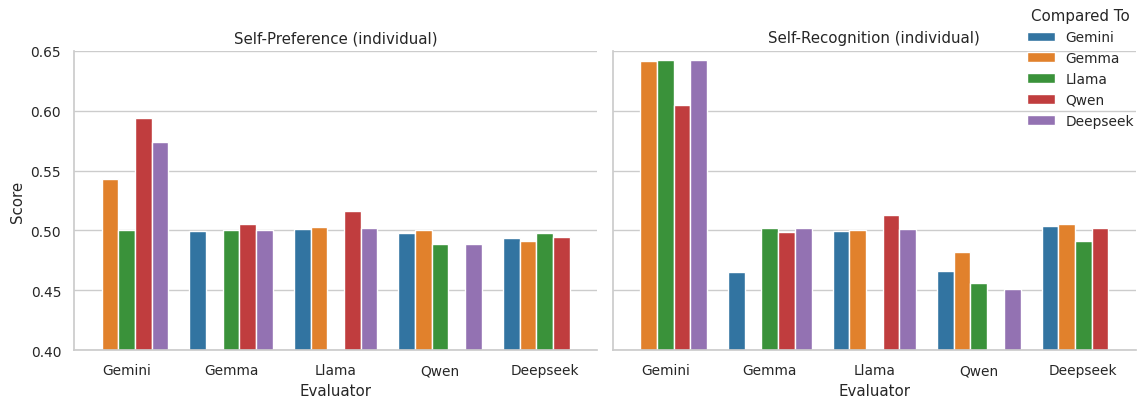

The matplotlib source for this figure:
import matplotlib.pyplot as plt
import seaborn as sns
import pandas as pd
import numpy as np


# Raw data 입력
preference_data = {
    "Deepseek": {"Gemini": 0.4933, "Gemma": 0.4915, "Llama": 0.4980, "Qwen": 0.4946},
    "Gemini": {"Deepseek": 0.5742, "Gemma": 0.5428, "Llama": 0.5001, "Qwen": 0.5941},
    "Gemma": {"Deepseek": 0.5004, "Gemini": 0.4994, "Llama": 0.5004, "Qwen": 0.5056},
    "Llama": {"Deepseek": 0.5019, "Gemini": 0.5013, "Gemma": 0.5028, "Qwen": 0.5159},
    "Qwen": {"Deepseek": 0.4884, "Gemini": 0.4976, "Gemma": 0.5005, "Llama": 0.4887},
}

recognition_data = {
    "Deepseek": {"Gemini": 0.5037, "Gemma": 0.5057, "Llama": 0.4908, "Qwen": 0.5021},
    "Gemini": {"Deepseek": 0.6426, "Gemma": 0.6412, "Llama": 0.6425, "Qwen": 0.6048},
    "Gemma": {"Deepseek": 0.5019, "Gemini": 0.4657, "Llama": 0.5022, "Qwen": 0.4988},
    "Llama": {"Deepseek": 0.5008, "Gemini": 0.4992, "Gemma": 0.5007, "Qwen": 0.5129},
    "Qwen": {"Deepseek": 0.4509, "Gemini": 0.4661, "Gemma": 0.4817, "Llama": 0.4558},
}

def dict_to_df(data_dict, setting_name):
    rows = []
    for evaluator, comparisons in data_dict.items():
        for alt, score in comparisons.items():
            rows.append({
                "Evaluator": evaluator,
                "Alternative": alt,
                "Score": score,
                "Setting": setting_name
            })
    return pd.DataFrame(rows)

df_preference = dict_to_df(preference_data, "Self-Preference (individual)")
df_recognition = dict_to_df(recognition_data, "Self-Recognition (individual)")
df = pd.concat([df_preference, df_recognition])

models = ["Gemini", "Gemma", "Llama", "Qwen", "Deepseek"]  # 순서 변경

full_index = pd.MultiIndex.from_product([models, models, df["Setting"].unique()],
                                        names=["Evaluator", "Alternative", "Setting"])

df_full = pd.DataFrame(index=full_index).reset_index()
df = pd.merge(df_full, df, how="left", on=["Evaluator", "Alternative", "Setting"])

df.loc[df["Evaluator"] == df["Alternative"], "Score"] = np.nan

palette = {
    "Deepseek": "#9467bd",
    "Gemini": "#1f77b4",
    "Gemma": "#ff7f0e",
    "Llama": "#2ca02c",
    "Qwen": "#d62728"
}

sns.set(style="whitegrid", font_scale=0.9)
g = sns.catplot(
    data=df,
    kind="bar",
    x="Evaluator",
    y="Score",
    hue="Alternative",
    hue_order=models,
    palette=palette,
    col="Setting",
    height=4,
    aspect=1.3
)

g.set_axis_labels("Evaluator", "Score")
g.set_titles("{col_name}")
g.set(ylim=(0.4, 0.65))
g._legend.set_bbox_to_anchor((0.99, 0.85))
g._legend.set_title("Compared To")

plt.tight_layout()
plt.show()
